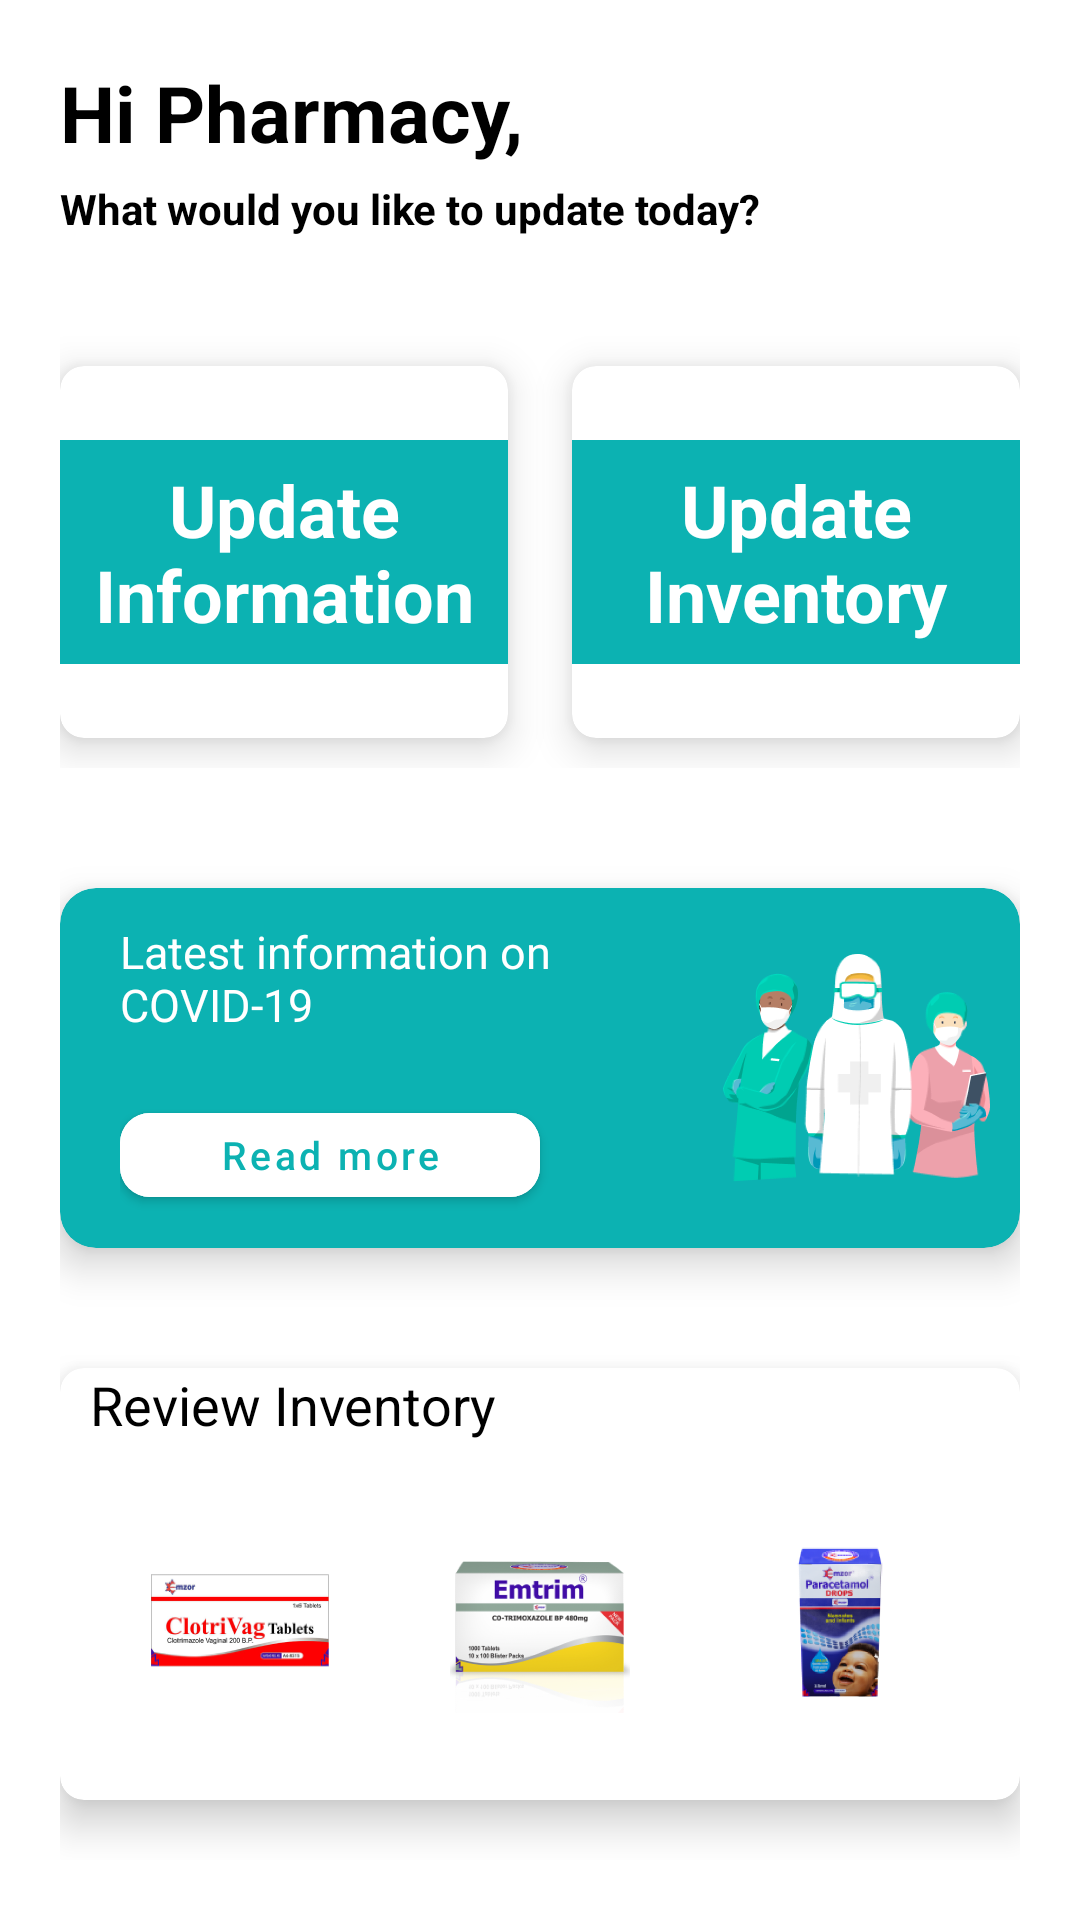

This screen was rendered from an Android layout file. Write that file and the resources it references.
<!-- AndroidManifest.xml: application theme Theme.MedLocator -->
<!-- res/layout/fragment_home.xml -->
<?xml version="1.0" encoding="utf-8"?>
<androidx.constraintlayout.widget.ConstraintLayout
    xmlns:android="http://schemas.android.com/apk/res/android"
    xmlns:app="http://schemas.android.com/apk/res-auto"
    xmlns:tools="http://schemas.android.com/tools"
    android:layout_width="match_parent"
    android:layout_height="match_parent"
    tools:context=".Activities.ui.home.HomeFragment" >


   <LinearLayout
       android:layout_width="match_parent"
       android:layout_height="match_parent"
       android:layout_margin="20dp"
       android:orientation="vertical"
       android:weightSum="10">

       <LinearLayout
           android:layout_width="match_parent"
           android:layout_height="0dp"
           android:layout_weight="1.5"
           android:orientation="vertical">

           <TextView
               android:layout_width="match_parent"
               android:layout_height="wrap_content"
               android:text="Hi Pharmacy,"
               android:textColor="@color/black"
               android:textSize="26dp"
               android:textStyle="bold" />

           <TextView
               android:id="@+id/text_home"
               android:layout_width="match_parent"
               android:layout_height="wrap_content"
               android:text="Hi Pharmacy,"
               android:textColor="@color/black"
               android:textSize="26dp"
               android:textStyle="bold"
               android:visibility="gone" />

           <TextView
               android:layout_width="match_parent"
               android:layout_height="wrap_content"
               android:layout_marginTop="5dp"
               android:text="What would you like to update today?"
               android:textColor="@color/black"
               android:textStyle="bold" />

       </LinearLayout>

       <LinearLayout
           android:layout_width="match_parent"
           android:layout_height="0dp"
           android:layout_marginTop="3dp"
           android:layout_weight="3"
           android:layout_marginVertical="20dp"
           android:orientation="horizontal"
           android:weightSum="3">

           <androidx.cardview.widget.CardView
               onClick="@{()->viewModel.onMyButtonClicked()}"
               android:layout_width="0dp"
               android:layout_height="match_parent"
               android:layout_marginVertical="10dp"
               android:clickable="true"
               android:layout_weight="1.4"
               app:cardBackgroundColor="@color/white"
               app:cardCornerRadius="8dp"
               app:cardElevation="8dp">

               <TextView
                   android:layout_width="match_parent"
                   android:layout_height="wrap_content"
                   android:layout_gravity="center"
                   android:background="@color/color_primary"
                   android:gravity="center"
                   android:padding="7dp"
                   android:text="Update Information"
                   android:textColor="@color/white"
                   android:textSize="24dp"
                   android:textStyle="bold" />

           </androidx.cardview.widget.CardView>

           <TextView
               android:layout_width="0dp"
               android:layout_height="0dp"
               android:layout_weight=".2"/>

           <androidx.cardview.widget.CardView
               android:layout_width="0dp"
               android:layout_height="match_parent"
               android:layout_marginVertical="10dp"
               android:layout_weight="1.4"
               app:cardBackgroundColor="@color/white"
               app:cardCornerRadius="8dp"
               app:cardElevation="8dp">

               <TextView
                   android:layout_width="match_parent"
                   android:layout_height="wrap_content"
                   android:layout_gravity="center"
                   android:background="@color/color_primary"
                   android:gravity="center"
                   android:padding="7dp"
                   android:text="Update Inventory"
                   android:textColor="@color/white"
                   android:textSize="24dp"
                   android:textStyle="bold" />

           </androidx.cardview.widget.CardView>
       </LinearLayout>



           <androidx.cardview.widget.CardView
               android:layout_width="match_parent"
               android:layout_height="0dp"
               android:layout_marginVertical="20dp"
               android:layout_weight="2.5"
               android:weightSum="5"
               app:cardBackgroundColor="@color/color_primary"
               app:cardCornerRadius="12dp"
               app:cardElevation="8dp">

               <LinearLayout
                   android:layout_width="match_parent"
                   android:layout_height="match_parent"
                   android:orientation="horizontal"
                   android:weightSum="5">

                   <LinearLayout
                       android:layout_width="0dp"
                       android:layout_height="match_parent"
                       android:layout_weight="3.3">

                       <LinearLayout
                           android:layout_width="match_parent"
                           android:layout_height="match_parent"
                           android:layout_gravity="center"
                           android:layout_marginLeft="20dp"
                           android:gravity="center_vertical"
                           android:orientation="vertical">

                           <TextView
                               android:layout_width="wrap_content"
                               android:layout_height="wrap_content"
                               android:text="Latest information on COVID-19"
                               android:textColor="@color/white"
                               android:textSize="15dp"/>

                           <com.google.android.material.button.MaterialButton
                               android:layout_width="140dp"
                               android:layout_height="40dp"
                               android:textSize="13dp"
                               android:gravity="center"
                               android:layout_marginTop="20dp"
                               android:backgroundTint="@color/white"
                               android:text="Read more"
                               android:textAllCaps="false"
                               android:textColor="@color/color_primary"
                               app:cornerRadius="10dp"/>

                       </LinearLayout>

                   </LinearLayout>

                   <LinearLayout
                       android:layout_width="0dp"
                       android:layout_height="match_parent"
                       android:layout_weight="1.7">

                       <ImageView
                           android:layout_width="match_parent"
                           android:layout_height="match_parent"

                           android:layout_marginHorizontal="10dp"
                           android:src="@drawable/pharmacy_workers_illustration"/>

                   </LinearLayout>


               </LinearLayout>

           </androidx.cardview.widget.CardView>


       <androidx.cardview.widget.CardView
           android:layout_width="match_parent"
           android:layout_height="0dp"
           android:layout_marginVertical="20dp"
           android:layout_weight="3"
           android:weightSum="5"
           app:cardBackgroundColor="@color/white"
           app:cardCornerRadius="8dp"
           app:cardElevation="8dp">

           <LinearLayout
               android:layout_width="match_parent"
               android:layout_height="match_parent"
               android:layout_marginHorizontal="10dp"
               android:orientation="vertical"
               android:weightSum="4">

               <TextView
                   android:layout_width="match_parent"
                   android:layout_height="wrap_content"
                   android:textSize="18dp"
                   android:textColor="@color/black"
                   android:text="Review Inventory"/>


           <LinearLayout
               android:layout_width="match_parent"
               android:layout_height="match_parent"
               android:orientation="horizontal"
               android:weightSum="3">

               <LinearLayout
                   android:layout_width="0dp"
                   android:layout_height="match_parent"
                   android:layout_weight="1">

                   <ImageView
                       android:layout_width="match_parent"
                       android:layout_height="match_parent"
                       android:layout_margin="10dp"
                       android:src="@drawable/med_1"/>



               </LinearLayout>

               <LinearLayout
                   android:layout_width="0dp"
                   android:layout_height="match_parent"
                   android:layout_weight="1">

                   <ImageView
                       android:layout_width="match_parent"
                       android:layout_height="match_parent"
                       android:layout_margin="20dp"
                       android:src="@drawable/med_2"/>

               </LinearLayout>

               <LinearLayout
                   android:layout_width="0dp"
                   android:layout_height="match_parent"
                   android:layout_weight="1">

                   <ImageView
                       android:layout_width="match_parent"
                       android:layout_height="match_parent"
                       android:layout_margin="30dp"
                       android:src="@drawable/med_3"/>

               </LinearLayout>


           </LinearLayout>
           </LinearLayout>

       </androidx.cardview.widget.CardView>


   </LinearLayout>
</androidx.constraintlayout.widget.ConstraintLayout>
<!-- resources referenced by this layout -->
<resources>
  <color name="black">#FF000000</color>
  <color name="color_primary">#0CB2B2</color>
  <color name="white">#FFFFFFFF</color>
  <!-- drawable med_1: png bitmap (drawable, 19190 bytes) -->
  <!-- drawable med_2: png bitmap (drawable, 54445 bytes) -->
  <!-- drawable med_3: png bitmap (drawable, 61193 bytes) -->
  <!-- drawable pharmacy_workers_illustration: png bitmap (drawable, 26282 bytes) -->
  <style name="Theme.MedLocator" parent="Theme.MaterialComponents.DayNight.DarkActionBar">
          
          <item name="colorPrimary">@color/purple_500</item>
          <item name="colorPrimaryVariant">@color/purple_700</item>
          <item name="colorOnPrimary">@color/white</item>
          
          <item name="colorSecondary">@color/teal_200</item>
          <item name="colorSecondaryVariant">@color/teal_700</item>
          <item name="colorOnSecondary">@color/black</item>
          
          <item name="android:statusBarColor" tools:targetApi="l">?attr/colorPrimaryVariant</item>
          
      </style>
  <color name="purple_500">#FF6200EE</color>
  <color name="purple_700">#FF3700B3</color>
  <color name="teal_200">#FF03DAC5</color>
  <color name="teal_700">#FF018786</color>
</resources>
